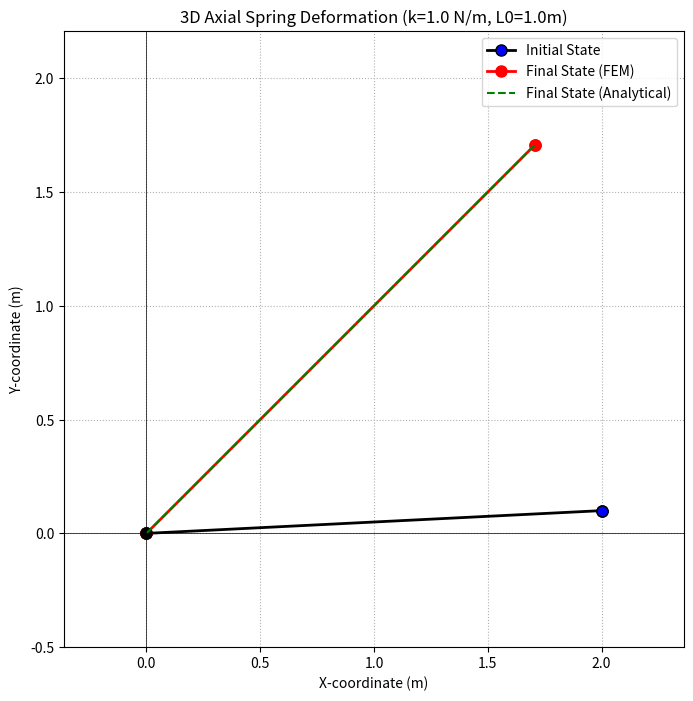

The matplotlib source for this figure:
import numpy as np
import matplotlib.pyplot as plt

# --- Element Properties and Problem Definition ---
E = 1 # Young's modulus 
A = 1 # Cross-sectional area 
L0 = 1.0       # Unstressed length of the spring (m)
Lc = L0 # Initial length of the spring (m)
k_spring = E * A / L0 # Spring constant (N/m)

# Nodal Coordinates
# Node 1 is fixed at the origin
p1_initial = np.array([0.0, 0.0, 0.0])
# Node 2 initial position
p2_initial = np.array([2, .1,-.3])

# Applied external force at Node 2
F_ext_node2 = np.array([1.0, 1.0, 0.0]) # (Fx, Fy, Fz)

# --- Helper Functions ---
def get_current_geometry(p1, p2):
    """Calculates current length and direction cosines."""
    vec_12 = p2 - p1
    Lc = np.linalg.norm(vec_12)
    
    cx = vec_12[0] / Lc
    cy = vec_12[1] / Lc
    cz = vec_12[2] / Lc 
    return Lc, np.array([cx, cy, cz])

def get_elastic_stiffness_Ke22(k_spring_const, cx, cy, cz):
    """Forms the 3x3 elastic stiffness sub-matrix for Node 2."""
    S0_mat = np.array([
        [cx**2, cx*cy, cx*cz],
        [cy*cx, cy**2, cy*cz],
        [cz*cx, cz*cy, cz**2]
    ])
    return k_spring_const * S0_mat

def get_geometric_stiffness_Kg22(P_force, Lc, cx, cy, cz):
    """Forms the 3x3 geometric stiffness sub-matrix for Node 2."""
    if Lc == 0:
        return np.zeros((3,3)) # No geometric stiffness if length is zero
        
    G0_sub_mat = np.array([
        [1 , 0,  0 ],
        [0,  1 , 0 ],
        [0,  0 , 1 ]
    ])
    return (P_force / Lc) * G0_sub_mat

# --- Newton-Raphson Solver ---
p1_current = np.copy(p1_initial)
p2_current = np.copy(p2_initial) # Current position of Node 2, starts at initial

# Solver parameters
num_iterations = 50
tolerance = 1e-8
under_relaxation =1 # Can help with convergence for some problems

print("Starting Newton-Raphson iterations...")
print("------------------------------------")
print(f"Initial P2: {p2_current}")

history_p2 = [np.copy(p2_current)]

for i in range(num_iterations):
    # 1. Calculate current geometry
    Lc, dir_cosines = get_current_geometry(p1_current, p2_current)
    cx, cy, cz = dir_cosines[0], dir_cosines[1], dir_cosines[2]
    k_spring_iterate = E * A *Lc**2/ L0**3
    # 2. Calculate internal force in the spring
    P_axial_force = k_spring * (Lc - L0) # Positive for tension

    # 3. Internal force vector exerted by the spring on Node 2
    # (This force opposes elongation if P_axial_force is positive)
    F_int_node2 = P_axial_force * dir_cosines

    # 4. Calculate residual force vector at Node 2
    Residual_node2 = F_ext_node2 - F_int_node2
    residual_norm = np.linalg.norm(Residual_node2)

    print(f"Iter {i+1:2d}: P2=({p2_current[0]:.6f}, {p2_current[1]:.6f}, {p2_current[2]:.6f}), Lc={Lc:.6f}, P_axial={P_axial_force:.6f}, Res_norm={residual_norm:.4e}")

    # 5. Check for convergence
    if residual_norm < tolerance:
        print(f"\nConverged after {i+1} iterations.")
        break

    # 6. Form tangent stiffness matrix for Node 2's DOFs
    Ke_22 = get_elastic_stiffness_Ke22(k_spring_iterate, cx, cy, cz)
    Kg_22 = get_geometric_stiffness_Kg22(P_axial_force, Lc-L0, cx, cy, cz)
    KT_22 = Ke_22 + Kg_22

    # 7. Solve for incremental displacement of Node 2
    # delta_u_node2 = np.linalg.solve(KT_22, Residual_node2) # Can be unstable if KT_22 is singular
    try:
        # Using pseudo-inverse for stability, though for a well-posed problem direct solve is fine.
        # For this simple problem, KT_22 should be invertible unless Lc becomes zero or P_axial_force is pathologically large.
        delta_u_node2 = np.linalg.solve(KT_22, Residual_node2)
    except np.linalg.LinAlgError:
        print("Singular matrix encountered. Using pseudo-inverse.")
        delta_u_node2 = np.linalg.pinv(KT_22) @ Residual_node2
        if np.linalg.norm(delta_u_node2) > L0 * 10: # Heuristic for divergence
            print("Warning: Large displacement increment, solution might be diverging.")


    # 8. Update current position of Node 2
    p2_current = p2_current + under_relaxation * delta_u_node2
    history_p2.append(np.copy(p2_current))

else: # If loop finishes without breaking
    print(f"\nDid not converge after {num_iterations} iterations. Final residual norm: {residual_norm:.4e}")

print("------------------------------------")
print(f"Final Node 2 position: ({p2_current[0]:.6f}, {p2_current[1]:.6f}, {p2_current[2]:.6f})")

# Analytical solution for comparison
F_mag = np.linalg.norm(F_ext_node2)
L_final_analytical = L0 + F_mag / k_spring
dir_force = F_ext_node2 / F_mag
p2_final_analytical = p1_initial + L_final_analytical * dir_force
print(f"Analytical Node 2 pos: ({p2_final_analytical[0]:.6f}, {p2_final_analytical[1]:.6f}, {p2_final_analytical[2]:.6f})")


# --- Plotting the result (2D projection on XY plane) ---
plt.figure(figsize=(8, 8))

# Initial state
plt.plot([p1_initial[0], p2_initial[0]], [p1_initial[1], p2_initial[1]], 'ko-', label='Initial State', linewidth=2, markerfacecolor='blue', markersize=8)
plt.plot(p1_initial[0], p1_initial[1], 'ko', markerfacecolor='black', markersize=8) # Node 1 initial
plt.plot(p2_initial[0], p2_initial[1], 'ko', markerfacecolor='blue', markersize=8)  # Node 2 initial


# Final state
plt.plot([p1_current[0], p2_current[0]], [p1_current[1], p2_current[1]], 'ro-', label='Final State (FEM)', linewidth=2, markerfacecolor='red', markersize=8)
plt.plot(p1_current[0], p1_current[1], 'ko', markerfacecolor='black', markersize=8) # Node 1 final (same as initial)
plt.plot(p2_current[0], p2_current[1], 'ro', markerfacecolor='red', markersize=8)    # Node 2 final

# Plot analytical solution for reference
plt.plot([p1_initial[0], p2_final_analytical[0]], [p1_initial[1], p2_final_analytical[1]], 'g--', label='Final State (Analytical)', linewidth=1.5)


# Plot path of Node 2 during iteration (optional)
# path_p2 = np.array(history_p2)
# plt.plot(path_p2[:,0], path_p2[:,1], 'c:', label='Node 2 Path (Iterative)')


plt.xlabel('X-coordinate (m)')
plt.ylabel('Y-coordinate (m)')
plt.title(f'3D Axial Spring Deformation (k={k_spring} N/m, L0={L0}m)')
plt.axhline(0, color='black', lw=0.5)
plt.axvline(0, color='black', lw=0.5)
plt.grid(True, linestyle=':')
plt.legend()
plt.axis('equal') # Important for correct visual representation of angles

# Determine plot limits dynamically
all_x = [p1_initial[0], p2_initial[0], p2_current[0], p2_final_analytical[0]]
all_y = [p1_initial[1], p2_initial[1], p2_current[1], p2_final_analytical[1]]
x_min, x_max = min(all_x)-0.5, max(all_x)+0.5
y_min, y_max = min(all_y)-0.5, max(all_y)+0.5
plt.xlim(x_min, x_max)
plt.ylim(y_min, y_max)

plt.show()